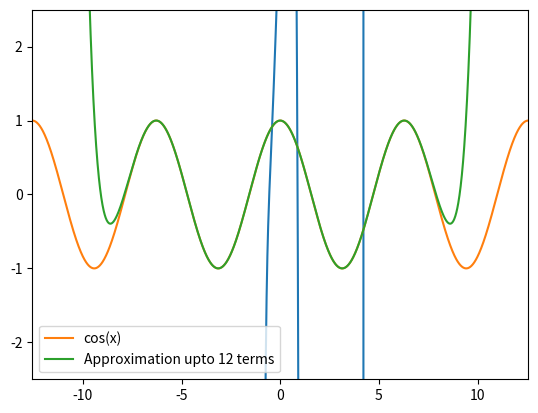

This chart was generated by the following Python code: (Note: this script raises an exception after producing the figure.)
import numpy as np
import matplotlib.pyplot as plt
import random
from scipy import interpolate

# -------------------------------------------------------------------------------
# Finding zeroes for randomly generated polynomial
n = 15  # degree of polynomial
coeffs = [1]
f = 0
x = np.linspace(-10, 10, num=1000)
A = np.zeros((n, n))
# assigning random integer coefficients.
for i in range(n):
    coeffs.append(random.randrange(-10, 10))
print(coeffs)

# creating upper hessenberg matrix
for i in range(n):
    for j in range(n):
        if(j == n-1):
            A[i][j] = -coeffs[n-i]
        if(i == j+1):
            A[i][j] = 1

print(np.linalg.eig(A)[0])

# plotting the polynomial
for i in range(len(coeffs)):
    f += coeffs[i]*(x**(n-i))

plt.plot(x, f)
plt.show()

# ------------------------------------------------------------------------------

# Using taylor approximation of non-polynomial function to identify zeroes
# -------------------------------------------------------------------------------
coeffs = []
tempsum = 0

# Defining a factorial function


def fact(n):
    temp = 1
    for i in range(1, n+1):
        temp *= i
    return temp

# Getting the taylor polynomial


def p(x, nmax):
    tempsum = 0
    for n in range(nmax+1):
        nfact = fact(2*n)
        tempsum += (-1)**n * ((x**(2*n))/nfact)
    return tempsum

# Getting coefficients of the taylor polynomial (This couldve been avoided)


def get_coeffs(nmax):
    coeffs = []
    for n in range(nmax):
        if(n % 2 == 0):
            if(n % 4 == 0):
                coeffs.append(1/fact(n))
            else:
                coeffs.append(-1/fact(n))
        else:
            coeffs.append(0)
    return np.array(coeffs)


x = np.arange(-4*np.pi, 4*np.pi, 0.01)  # initalizing x values
y = np.cos(x)
t = p(x, 10)  # obtaining taylor polynomial for first 6 terms
degree = 150 # and obviously, with degree 12
coeffs = fact(degree)*get_coeffs(degree)  # making the polynomial monic
dim = len(coeffs)
C = np.zeros((dim, dim))
# creating the upper hessenberg matrix
for i in range(dim):
    for j in range(dim):
        if(j == dim-1):
            C[i][j] = -coeffs[i]
        if(i == j+1):
            C[i][j] = 1

ev = []
# solving for real eigenvalues
for i in np.linalg.eig(C)[0]:
    if(np.abs(i.imag) == 0):
        ev.append(i.real/np.pi)
        print("Zero", i.real, "Eigenvalue:", i.real/np.pi)

print(sorted(ev))
per_error = []
for i in ev:
    temp = int(i)+0.5
    tempcalc = 100*(np.abs(temp - i)/np.abs(temp))
    per_error.append(tempcalc)
print(np.average(per_error))

# plotting
plt.plot(x, y, label="cos(x)")
plt.plot(x, t, label="Approximation upto 12 terms")
plt.axis([-4*np.pi, 4*np.pi, -2.5, 2.5])
plt.legend()
plt.show()
# -------------------------------------------------------------------------------

# Rootfinding for the nth energy state of the Quantum Harmonic Oscillator
# -------------------------------------------------------------------------------

# Funtion to define all hermite polynomials


def Hermite(n, x):
    if(n == 0):
        return [1, [1]]
    if(n == 1):
        return [2*x, [1, 0]]
    if(n == 2):
        return [4*(x**2) - 2, [1, 0, (-1/2)]]
    if(n == 3):
        return [8*(x**3) - 12*x, [1, 0, (-12/8), 0]]
    if(n == 4):
        return [16*(x**4)-48*(x**2)+12, [1, 0, -48/16, 0, 12/16]]
    if(n == 5):
        return [32*(x**5) - 160*(x**3) + 120*x, [1, 0, -160/32, 0, 120/32, 0]]
    if(n == 6):
        return [64*(x**6) - 480*(x**4) + 720*(x**2) - 120, [1, 0, -480/64, 0, 720/64, 0 - 120/64]]
    if(n == 7):
        return [128*(x**7)-1344*(x**5) + 3360*(x**3) - 1680*x, [1, 0, -1344/128, 0, 3360/128, 0, -1680/128]]
    if(n == 8):
        return [256*(x**8) - 3584*(x**6) + 13440*(x**4) - 13440*(x**2) + 1680, [1, 0, -3584/256, 0, 13440/256, 0, -13440/256, 0, 1680]]
    if(n == 9):
        return [512*(x**9)-9216*(x**7)+48384*(x**5) - 80640*(x**3) + 30240*x, [1, 0, -9216/512, 0, 48384/512, 0, 80640/512, 0, 30240/512]]
    if(n == 10):
        return [1024*(y**10)-23040*(y**8)+161280*(y**6)-403200*(y**4)+302400*(y**2)-30240, [1, 0, -23040/1024, 0, 161280/1024, 0, -403200/1024, 0, 302400/1024, 0, -30240]]


# psi_n = 0 \implies H_n = 0. Solving for H_n = 0
coeffs = []
n = 10
y = []
x = np.linspace(-10, 10, num=1000000)
B = np.zeros((n, n))
hbar = 1  # because theoretical physics
m = 1  # normalized mass
omega = np.sqrt(1/m)  # k = 1 in the oscillator

# set up for psi_n
alpha = (m*omega)/hbar
y = np.sqrt(alpha)*x

# defining psi_n
psi_n = ((alpha/np.pi)**(1/4))*(1/np.sqrt((2**n)*np.math.factorial(n))) * \
    (Hermite(n, y)[0])*(np.e**(-0.5*y**2))

# obtaining the coefficients for the Hermite polynomials
coeffs = Hermite(n, y)[1]
# creating upper hessenberg matrix
for i in range(n):
    for j in range(n):
        if(j == n-1):
            B[i][j] = -coeffs[n-i]
        if(i == j+1):
            B[i][j] = 1
# solving for eigenvalues.
print(np.linalg.eig(B)[0])

# proof of concept! Very tedious to actually perform.
# interpolate through n data points to obtain n cubic functions.
# In each domain see if the resp. cubic function changes sign
# if it does, do rootfinding with the restricted domain.
# Repeat process for all cubic functions to obtain all roots.
# Can be optimized with further work.

#fitted = 0
#spl1 = interpolate.CubicSpline(y, psi_n)
#for i in range(4):
    #fitted += spl1.c[i, 500]*(y**(3-i))

# plotting
plt.plot(y, psi_n, label="original")
#plt.plot(y, fitted, label="proof of concept")
plt.axis([-10, 10, -1, 1])
plt.legend()
plt.show()
